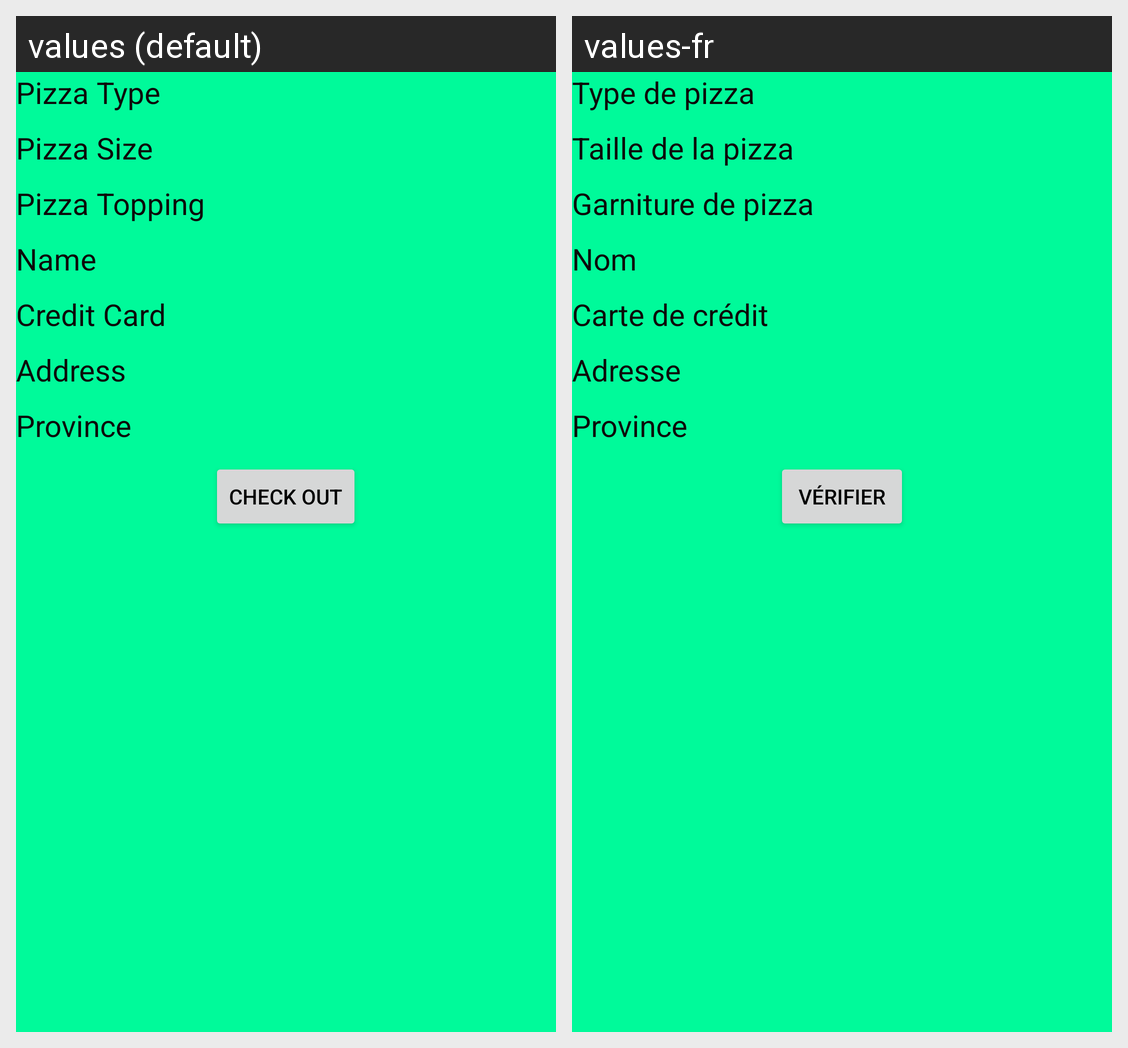

Locale-by-locale string values for the Android screen shown in this grid:
Android screen res/layout/activity_sharma4.xml rendered under 2 locales, left to right: values (default), values-fr. Device: Nexus 5 (rendered at 1080×1920; each locale shown at half size, 540×960, under a caption strip naming it); theme Theme.UtsavAssign2.
Strings drawn on this screen, with the default value and each locale's value (text and hints the layout hard-codes, and strings that could not be matched under every locale, appear in the picture but are not listed):

pizzaTypeTag
  values: Pizza Type
  values-fr: Type de pizza

pizzaSizeTag
  values: Pizza Size
  values-fr: Taille de la pizza

pizzaToppingTag
  values: Pizza Topping
  values-fr: Garniture de pizza

nameTag
  values: Name
  values-fr: Nom

creditTag
  values: Credit Card
  values-fr: Carte de crédit

addTag
  values: Address
  values-fr: Adresse

provinceTag
  values: Province
  values-fr: Province

checkOutBtnTag
  values: Check out
  values-fr: Vérifier
